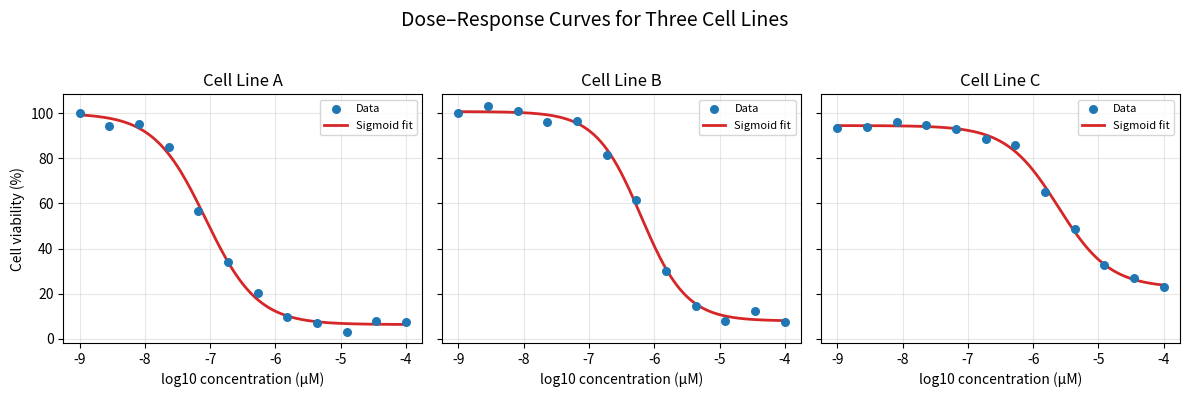

The matplotlib source for this figure:
import numpy as np
import matplotlib
matplotlib.use("Agg")
import matplotlib.pyplot as plt
from scipy.optimize import curve_fit


def sigmoid(x, top, bottom, log_ic50, hill):
    """Four-parameter logistic (sigmoid) dose-response curve."""
    return bottom + (top - bottom) / (1.0 + 10.0 ** (hill * (x - log_ic50)))


# Synthetic dose-response data with a fixed seed (no input files).
rng = np.random.default_rng(42)

# Log10 concentrations (uM).
x = np.linspace(-9.0, -4.0, 12)

# Per-cell-line "true" parameters: (top, bottom, logIC50, hill).
cell_lines = {
    "Cell Line A": (100.0, 5.0, -7.0, 1.0),
    "Cell Line B": (100.0, 8.0, -6.2, 1.3),
    "Cell Line C": (95.0, 15.0, -5.5, 0.8),
}

fig, axes = plt.subplots(1, 3, figsize=(12, 4), sharey=True)

for ax, (name, params) in zip(axes, cell_lines.items()):
    top, bottom, log_ic50, hill = params
    y_true = sigmoid(x, top, bottom, log_ic50, hill)
    # Add experimental noise.
    y = y_true + rng.normal(0.0, 3.0, size=x.size)

    # Fit the sigmoid to the noisy data.
    p0 = [100.0, 10.0, -6.5, 1.0]
    popt, _ = curve_fit(sigmoid, x, y, p0=p0, maxfev=20000)

    # Plot data and fit.
    ax.scatter(x, y, color="tab:blue", s=30, zorder=3, label="Data")
    x_fine = np.linspace(x.min(), x.max(), 200)
    ax.plot(x_fine, sigmoid(x_fine, *popt), color="tab:red", lw=2, label="Sigmoid fit")

    ax.set_title(name)
    ax.set_xlabel("log10 concentration (µM)")
    ax.grid(True, alpha=0.3)
    ax.legend(loc="best", fontsize=8)

axes[0].set_ylabel("Cell viability (%)")

fig.suptitle("Dose–Response Curves for Three Cell Lines", fontsize=14)
fig.tight_layout(rect=(0, 0, 1, 0.95))
fig.savefig("fig.png", dpi=150)
print("Saved fig.png")
